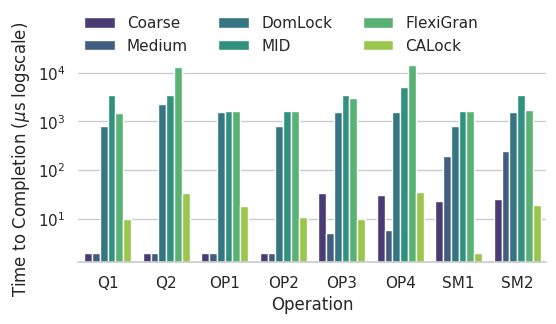

Write the Python code that produced this figure. (Note: this script raises an exception after producing the figure.)
import matplotlib.pyplot as plt
import pandas as pd
import seaborn as sns

data = [
    {"Operation": "Q1", "Coarse": 2, "Medium": 2, "DomLock": 819, "MID": 3460, "FlexiGran": 1468, "CALock": 10},
    {"Operation": "Q2", "Coarse": 2, "Medium": 2, "DomLock": 2287, "MID": 3564, "FlexiGran": 13086, "CALock": 34},
    {"Operation": "OP1", "Coarse": 2, "Medium": 2, "DomLock": 1557, "MID": 1652, "FlexiGran": 1604, "CALock": 18},
    {"Operation": "OP2", "Coarse": 2, "Medium": 2, "DomLock": 809, "MID": 1652, "FlexiGran": 1652, "CALock": 11},
    {"Operation": "OP3", "Coarse": 34, "Medium": 5, "DomLock": 1557, "MID": 3460, "FlexiGran": 2985, "CALock": 10},
    {"Operation": "OP4", "Coarse": 31, "Medium": 6, "DomLock": 1557, "MID": 5082, "FlexiGran": 14300, "CALock": 36},
    {"Operation": "SM1", "Coarse": 23, "Medium": 193, "DomLock": 791, "MID": 1652, "FlexiGran": 1604, "CALock": 2},
    {"Operation": "SM2", "Coarse": 25, "Medium": 248, "DomLock": 1557, "MID": 3460, "FlexiGran": 1702, "CALock": 19},
]

order = {"Coarse": 0, "Medium": 1, "DomLock": 2, "MID": 3, "FlexiGran": 4, "CALock": 5}
df = pd.DataFrame(data)
df_melted = pd.melt(df, id_vars=['Operation'], value_vars=['Coarse', 'Medium', 'DomLock', 'MID', 'FlexiGran', 'CALock'],
                    var_name='Lock Type', value_name='Time')
final = df_melted.sort_values(by=["Lock Type"], key=lambda x: x.map(order))

sns.set_theme(style='whitegrid')
g = sns.catplot(x='Operation', y='Time', hue='Lock Type', data=final, kind='bar', height=3, aspect=2, palette="viridis")
g.despine(left=True)
g.set_axis_labels("Operation", "Time to Completion ($\mu$s logscale)")
g.legend.set_title("")
g.set(yscale="log")
sns.move_legend(g, loc='upper center', ncols=3, fancybox=True,  bbox_to_anchor=(0.45, 1.1))

plt.savefig("./benchmarkCharts/TTC.png", dpi=300, bbox_inches="tight")
